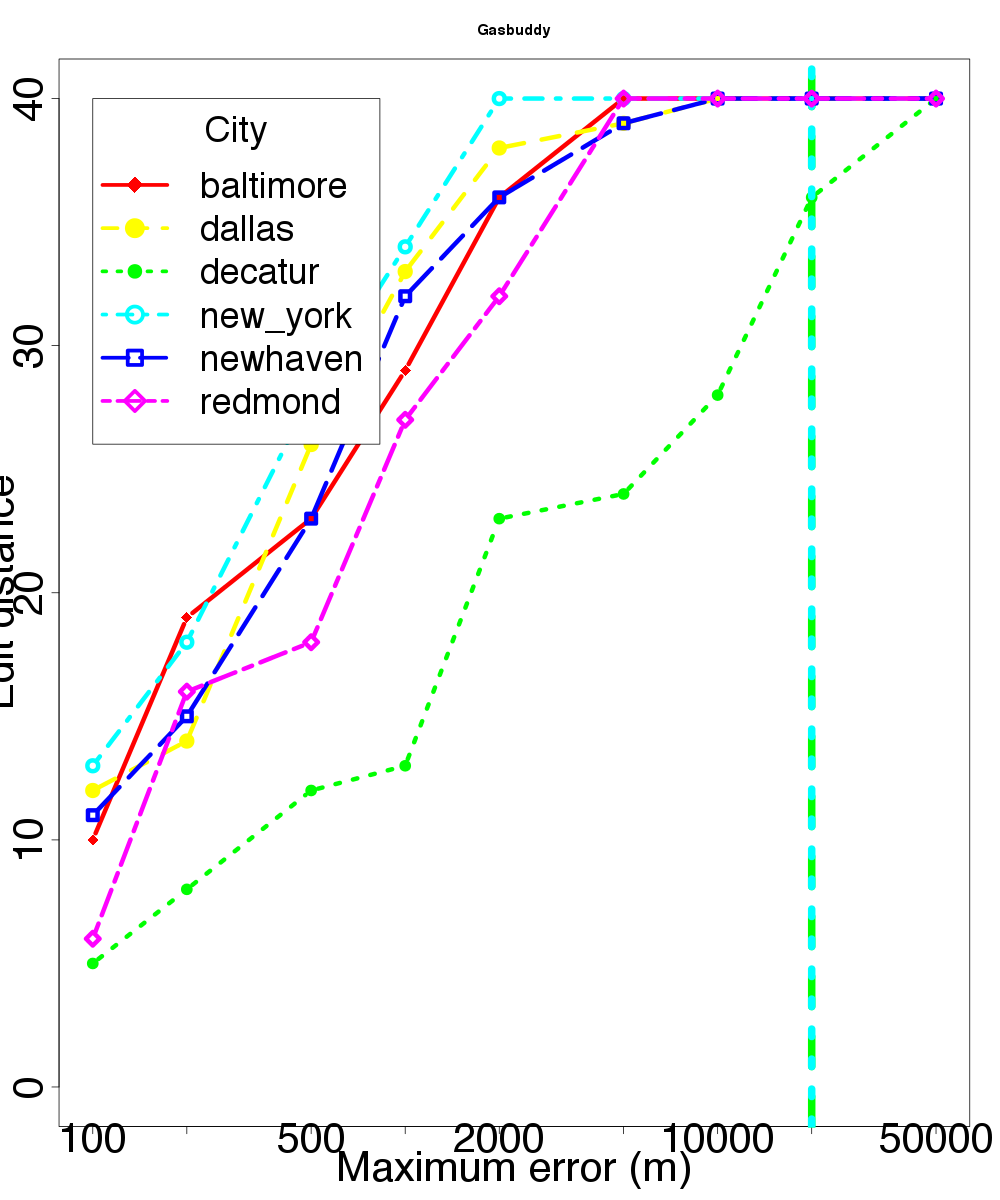

The file beside this chart, header and first rows:
location, skew, distortion
baltimore, 100, 10
baltimore, 200, 19
baltimore, 500, 23
baltimore, 1000, 29
baltimore, 2000, 36
baltimore, 5000, 40
baltimore, 10000, 40
baltimore, 20000, 40
baltimore, 50000, 40
dallas, 100, 12
dallas, 200, 14
dallas, 500, 26
dallas, 1000, 33
dallas, 2000, 38
dallas, 5000, 39
dallas, 10000, 40
dallas, 20000, 40
dallas, 50000, 40
decatur, 100, 5
decatur, 200, 8
decatur, 500, 12
decatur, 1000, 13
decatur, 2000, 23
decatur, 5000, 24
decatur, 10000, 28
decatur, 20000, 36
decatur, 50000, 40
new_york, 100, 13
new_york, 200, 18
new_york, 500, 28
new_york, 1000, 34
new_york, 2000, 40
new_york, 5000, 40
new_york, 10000, 40
new_york, 20000, 40
new_york, 50000, 40
newhaven, 100, 11
newhaven, 200, 15
newhaven, 500, 23
newhaven, 1000, 32
newhaven, 2000, 36
newhaven, 5000, 39
newhaven, 10000, 40
newhaven, 20000, 40
newhaven, 50000, 40
redmond, 100, 6
redmond, 200, 16
redmond, 500, 18
redmond, 1000, 27
redmond, 2000, 32
redmond, 5000, 40
redmond, 10000, 40
redmond, 20000, 40
redmond, 50000, 40
